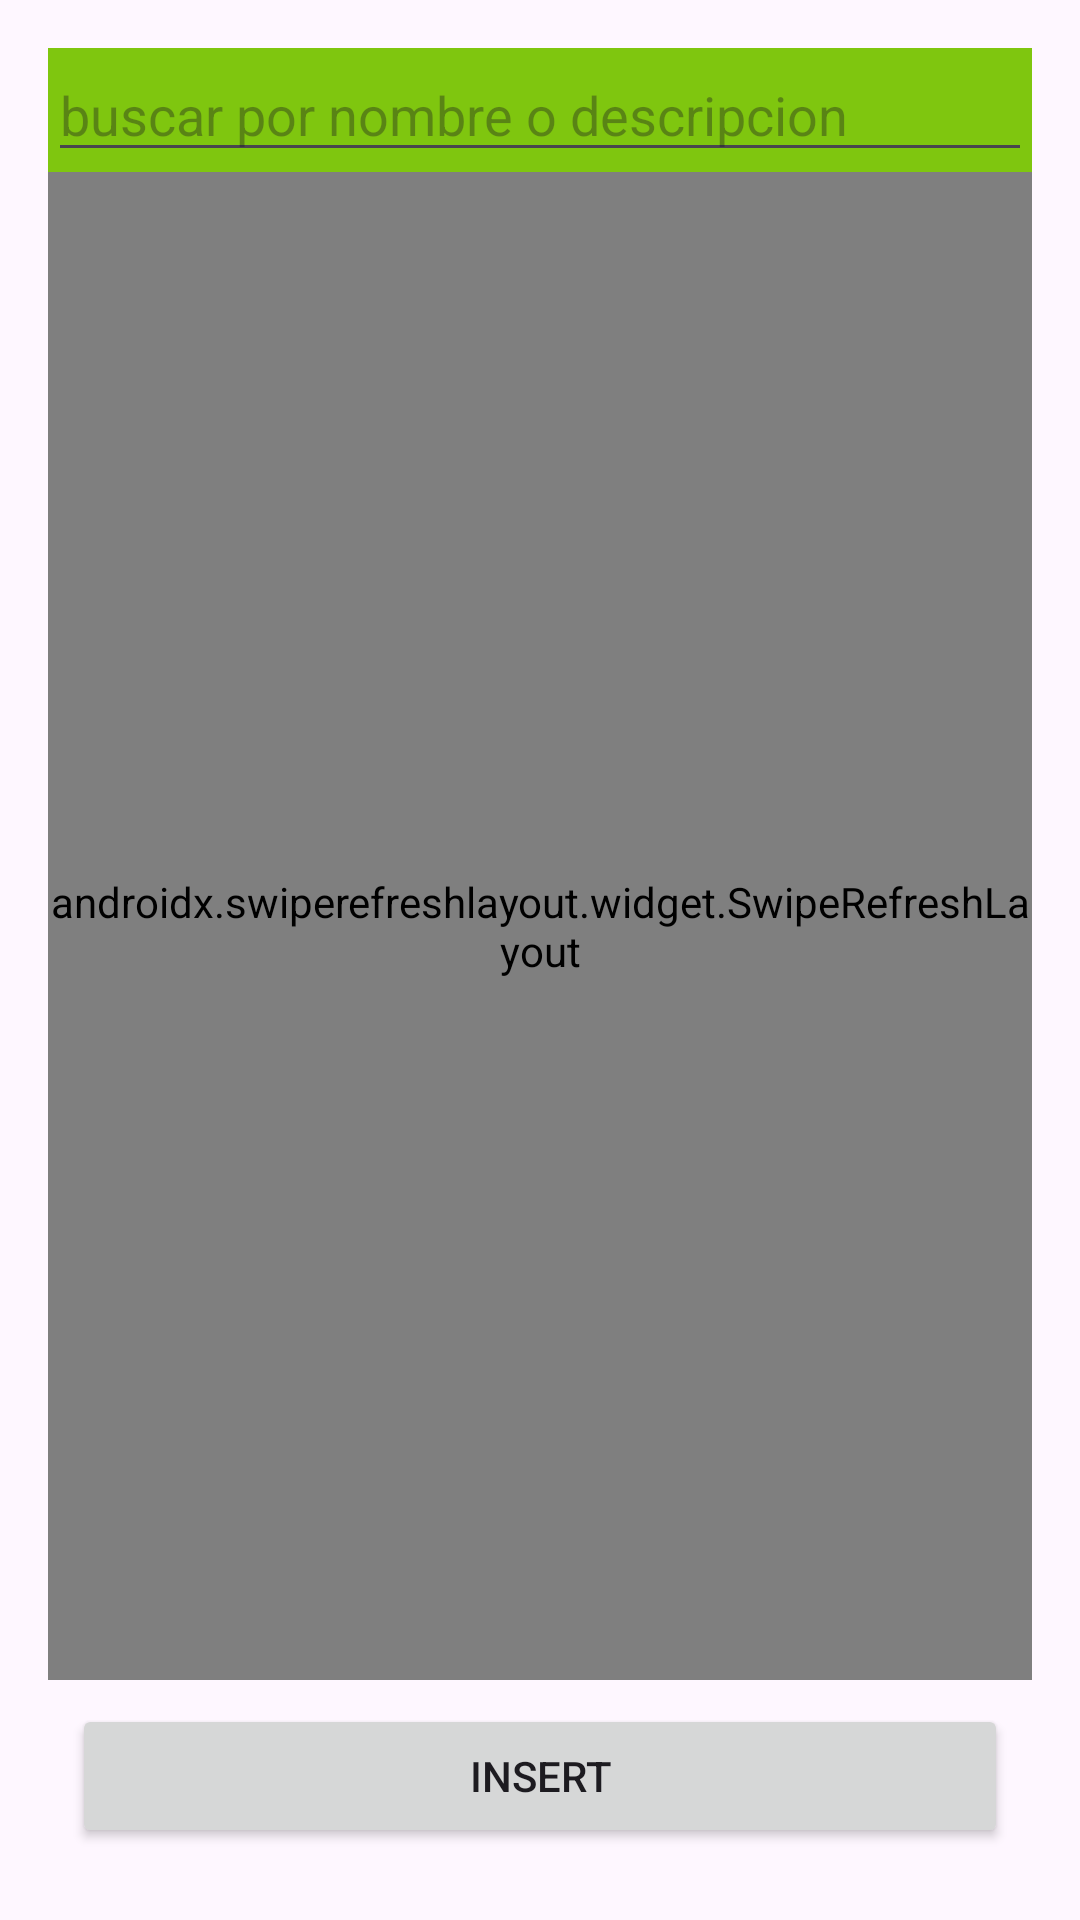

Layout XML and referenced resources for this Android screen:
<!-- AndroidManifest.xml: application theme Theme.WareControl -->
<!-- res/layout/fragment_view_contenedor.xml -->
<?xml version="1.0" encoding="utf-8"?>
<FrameLayout xmlns:android="http://schemas.android.com/apk/res/android"
    xmlns:tools="http://schemas.android.com/tools"
    xmlns:app="http://schemas.android.com/apk/res-auto"
    android:layout_width="match_parent"
    android:layout_height="match_parent"
    tools:context=".ui.contenedor.ViewContenedorFragment">

    <androidx.constraintlayout.widget.ConstraintLayout
        android:layout_width="match_parent"
        android:layout_height="match_parent"
        android:padding="16dp">
        <RelativeLayout
            android:id="@+id/searchToolbar"
            android:layout_width="match_parent"
            android:layout_height="wrap_content"
            android:background="@color/greenlogo"
            app:layout_constraintStart_toStartOf="parent"
            app:layout_constraintTop_toTopOf="parent"
            app:layout_constraintEnd_toEndOf="parent"
            android:visibility="visible"
            >
            <EditText
                android:id="@+id/textSearch"
                android:layout_width="wrap_content"
                android:layout_height="wrap_content"
                android:layout_alignParentStart="true"
                android:layout_alignParentTop="true"
                android:layout_toStartOf="@+id/buttonSearch"
                android:hint="buscar por nombre o descripcion"
                />
            <ImageButton
                android:id="@+id/buttonSearch"
                android:layout_width="wrap_content"
                android:layout_height="wrap_content"
                android:src="@drawable/search"
                android:layout_toStartOf="@+id/buttonScan"
                android:layout_alignParentTop="true"
                android:layout_alignBottom="@+id/textSearch"
                android:background="?android:attr/selectableItemBackgroundBorderless"
                style="@style/botonesColorText"
                />
            <ImageButton
                android:id="@+id/buttonScan"
                android:layout_width="wrap_content"
                android:layout_height="wrap_content"
                android:src="@drawable/scanner"
                android:layout_alignParentTop="true"
                android:layout_alignParentEnd="true"
                android:layout_alignBottom="@+id/textSearch"
                android:background="?android:attr/selectableItemBackgroundBorderless"
                style="@style/botonesColorText"
                />
        </RelativeLayout>
        <androidx.swiperefreshlayout.widget.SwipeRefreshLayout
            android:id="@+id/SwipeRefreshLayout"
            android:layout_height="0dp"
            android:layout_width="match_parent"
            app:layout_constraintTop_toBottomOf="@+id/searchToolbar"
            app:layout_constraintEnd_toEndOf="parent"
            app:layout_constraintStart_toStartOf="parent"
            app:layout_constraintBottom_toTopOf="@+id/linearLayout"
            >
            <androidx.recyclerview.widget.RecyclerView
                android:id="@+id/recyclerViewContenedor"
                android:layout_width="match_parent"
                android:layout_height="match_parent"
                 />


        </androidx.swiperefreshlayout.widget.SwipeRefreshLayout>

        <LinearLayout
            android:id="@+id/linearLayout"
            android:layout_width="0dp"
            android:layout_height="wrap_content"
            android:orientation="horizontal"
            app:layout_constraintBottom_toBottomOf="parent"
            app:layout_constraintEnd_toEndOf="parent"
            app:layout_constraintStart_toStartOf="parent">

            <Button
                android:id="@+id/buttonInsert"
                android:layout_width="0dp"
                android:layout_height="wrap_content"
                android:layout_margin="8dp"
                android:layout_weight="1"
                android:text="@string/insert" />
        </LinearLayout>
    </androidx.constraintlayout.widget.ConstraintLayout>

</FrameLayout>
<!-- resources referenced by this layout -->
<resources>
  <color name="greenlogo">#7fc60f</color>
  <string name="insert">Insert</string>
  <style name="botonesColorText">
          <item name="android:tint">@color/m3_default_color_primary_text</item>
      </style>
  <style name="Theme.WareControl" parent="Base.Theme.WareControl" />
  <style name="Base.Theme.WareControl" parent="Theme.Material3.DayNight.NoActionBar">
          
          
          <item name="colorPrimary">@color/greenlogo</item>
  
      </style>
</resources>
